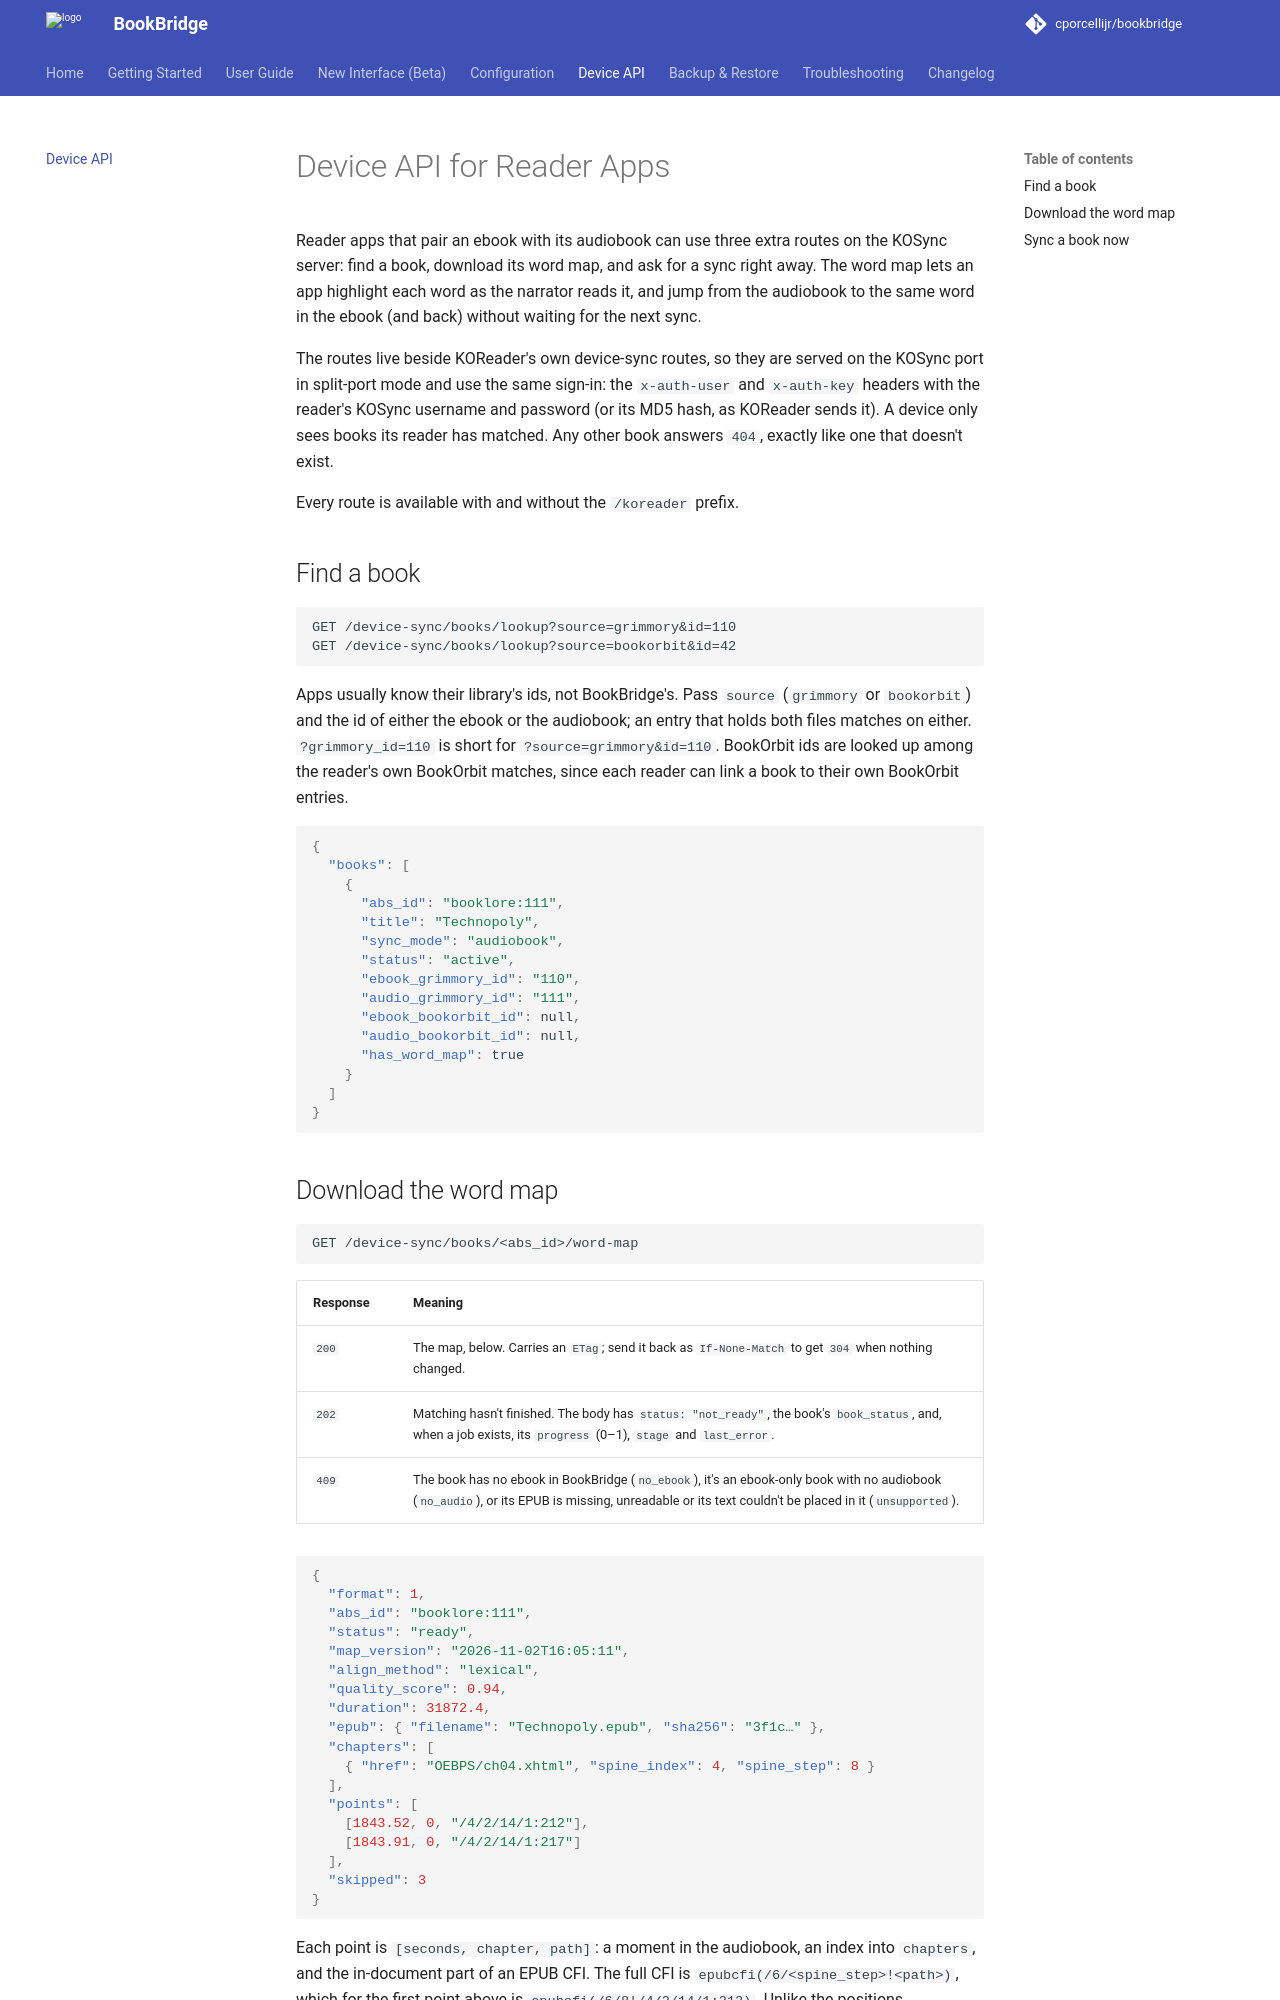

repository: cporcellijr/bookbridge · page: device-api/index.html · generator: mkdocs

# Device API for Reader Apps

Reader apps that pair an ebook with its audiobook can use three extra routes on the KOSync server: find a book, download its word map, and ask for a sync right away. The word map lets an app highlight each word as the narrator reads it, and jump from the audiobook to the same word in the ebook (and back) without waiting for the next sync.

The routes live beside KOReader's own device-sync routes, so they are served on the KOSync port in split-port mode and use the same sign-in: the `x-auth-user` and `x-auth-key` headers with the reader's KOSync username and password (or its MD5 hash, as KOReader sends it). A device only sees books its reader has matched. Any other book answers `404`, exactly like one that doesn't exist.

Every route is available with and without the `/koreader` prefix.

## Find a book

```
GET /device-sync/books/lookup?source=grimmory&id=110
GET /device-sync/books/lookup?source=bookorbit&id=42
```

Apps usually know their library's ids, not BookBridge's. Pass `source` (`grimmory` or `bookorbit`) and the id of either the ebook or the audiobook; an entry that holds both files matches on either. `?grimmory_id=110` is short for `?source=grimmory&id=110`. BookOrbit ids are looked up among the reader's own BookOrbit matches, since each reader can link a book to their own BookOrbit entries.

```json
{
  "books": [
    {
      "abs_id": "booklore:111",
      "title": "Technopoly",
      "sync_mode": "audiobook",
      "status": "active",
      "ebook_grimmory_id": "110",
      "audio_grimmory_id": "111",
      "ebook_bookorbit_id": null,
      "audio_bookorbit_id": null,
      "has_word_map": true
    }
  ]
}
```
